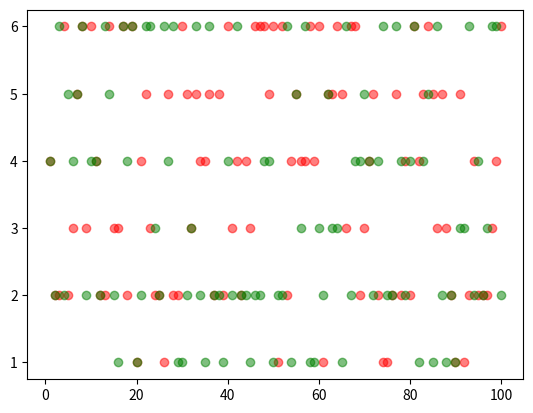

Write the Python code that produced this figure.
"""
[redacted]
    功能：模拟掷骰子
    版本：1.0
    2.0新增功能：模拟投掷两个骰子
    3.0新增功能：可视化投掷两个骰子的结果
    日期：10/09/2017
"""
import random
import matplotlib.pyplot as plt


def roll_dice():
    """
        模拟掷骰子
    """
    roll = random.randint(1, 6)
    return roll


def main():
    """
        主函数
    """
    total_times = 100

    # 初始化列表 [0, 0, 0, 0, 0, 0]
    result_list = [0] * 11

    # 初始化点数列表
    roll_list = list(range(2, 13))
    roll_dict = dict(zip(roll_list, result_list))

    # 记录骰子的结果
    roll1_list = []
    roll2_list = []

    for i in range(total_times):
        roll1 = roll_dice()
        roll2 = roll_dice()

        roll1_list.append(roll1)
        roll2_list.append(roll2)

        for j in range(2, 13):
            if (roll1 + roll2) == j:
                roll_dict[j] += 1

    for i, result in roll_dict.items():
        print('点数{}的次数：{}，频率：{}'.format(i, result, result / total_times))
    print(total_times)
    # 数据可视化
    x = range(1, total_times + 1)
    plt.scatter(x, roll1_list, c='red', alpha=0.5)
    plt.scatter(x, roll2_list, c='green', alpha=0.5)
    plt.show()


if __name__ == '__main__':
    main()
